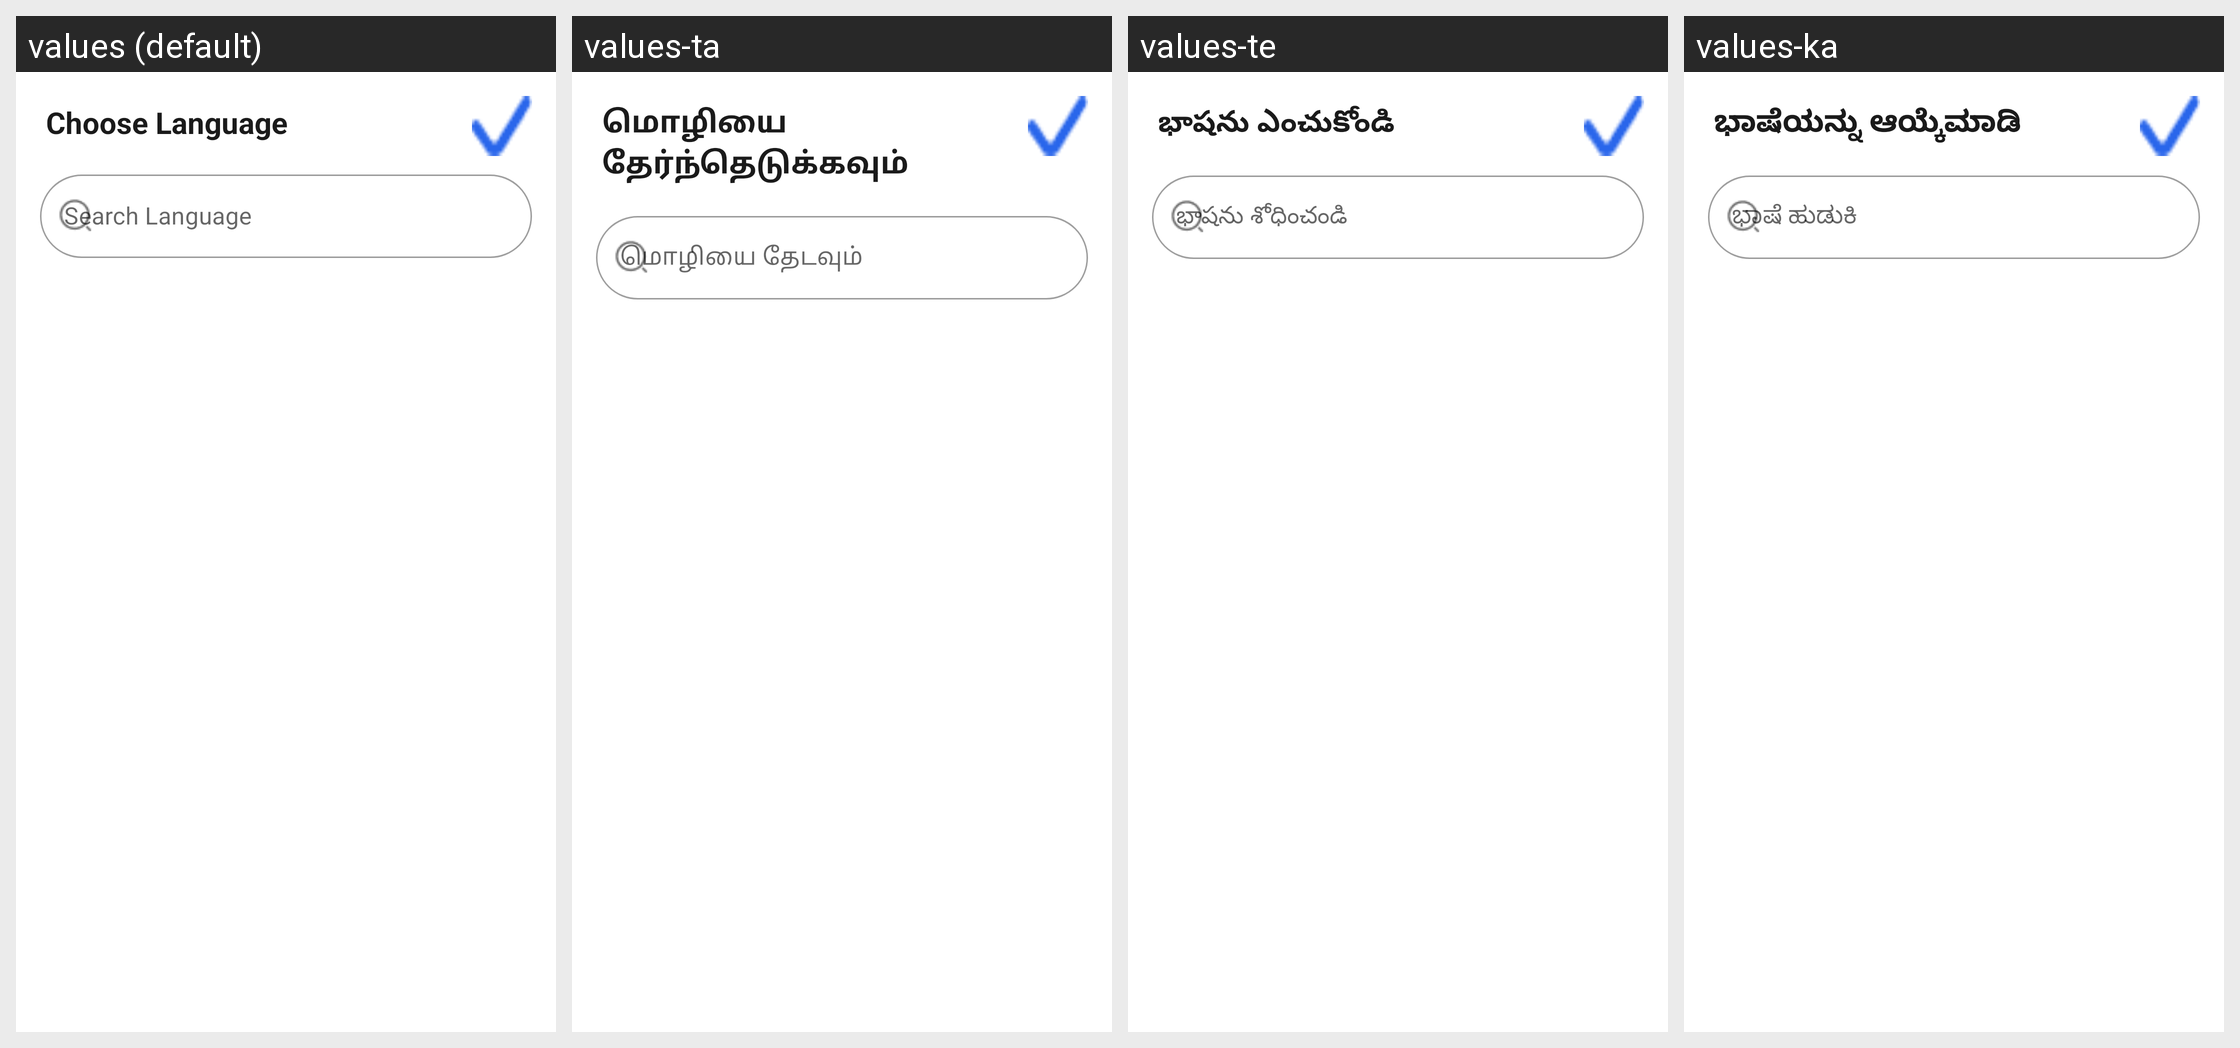

For this localized Android screen grid, give each drawn string resource with its value in every locale shown.
Android screen res/layout/fragment_language.xml rendered under 4 locales, left to right: values (default), values-ta, values-te, values-ka. Device: Nexus 5 (rendered at 1080×1920; each locale shown at half size, 540×960, under a caption strip naming it); theme Theme.ImageApp.
Other locales in the repository, not shown: values-hi.
Strings drawn on this screen, with the default value and each locale's value (text and hints the layout hard-codes, and strings that could not be matched under every locale, appear in the picture but are not listed):

choose_language
  values: Choose Language
  values-ta: மொழியை தேர்ந்தெடுக்கவும்
  values-te: భాషను ఎంచుకోండి
  values-ka: ಭಾಷೆಯನ್ನು ಆಯ್ಕೆಮಾಡಿ

search_language
  values: Search Language
  values-ta: மொழியை தேடவும்
  values-te: భాషను శోధించండి
  values-ka: ಭಾಷೆ ಹುಡುಕಿ
